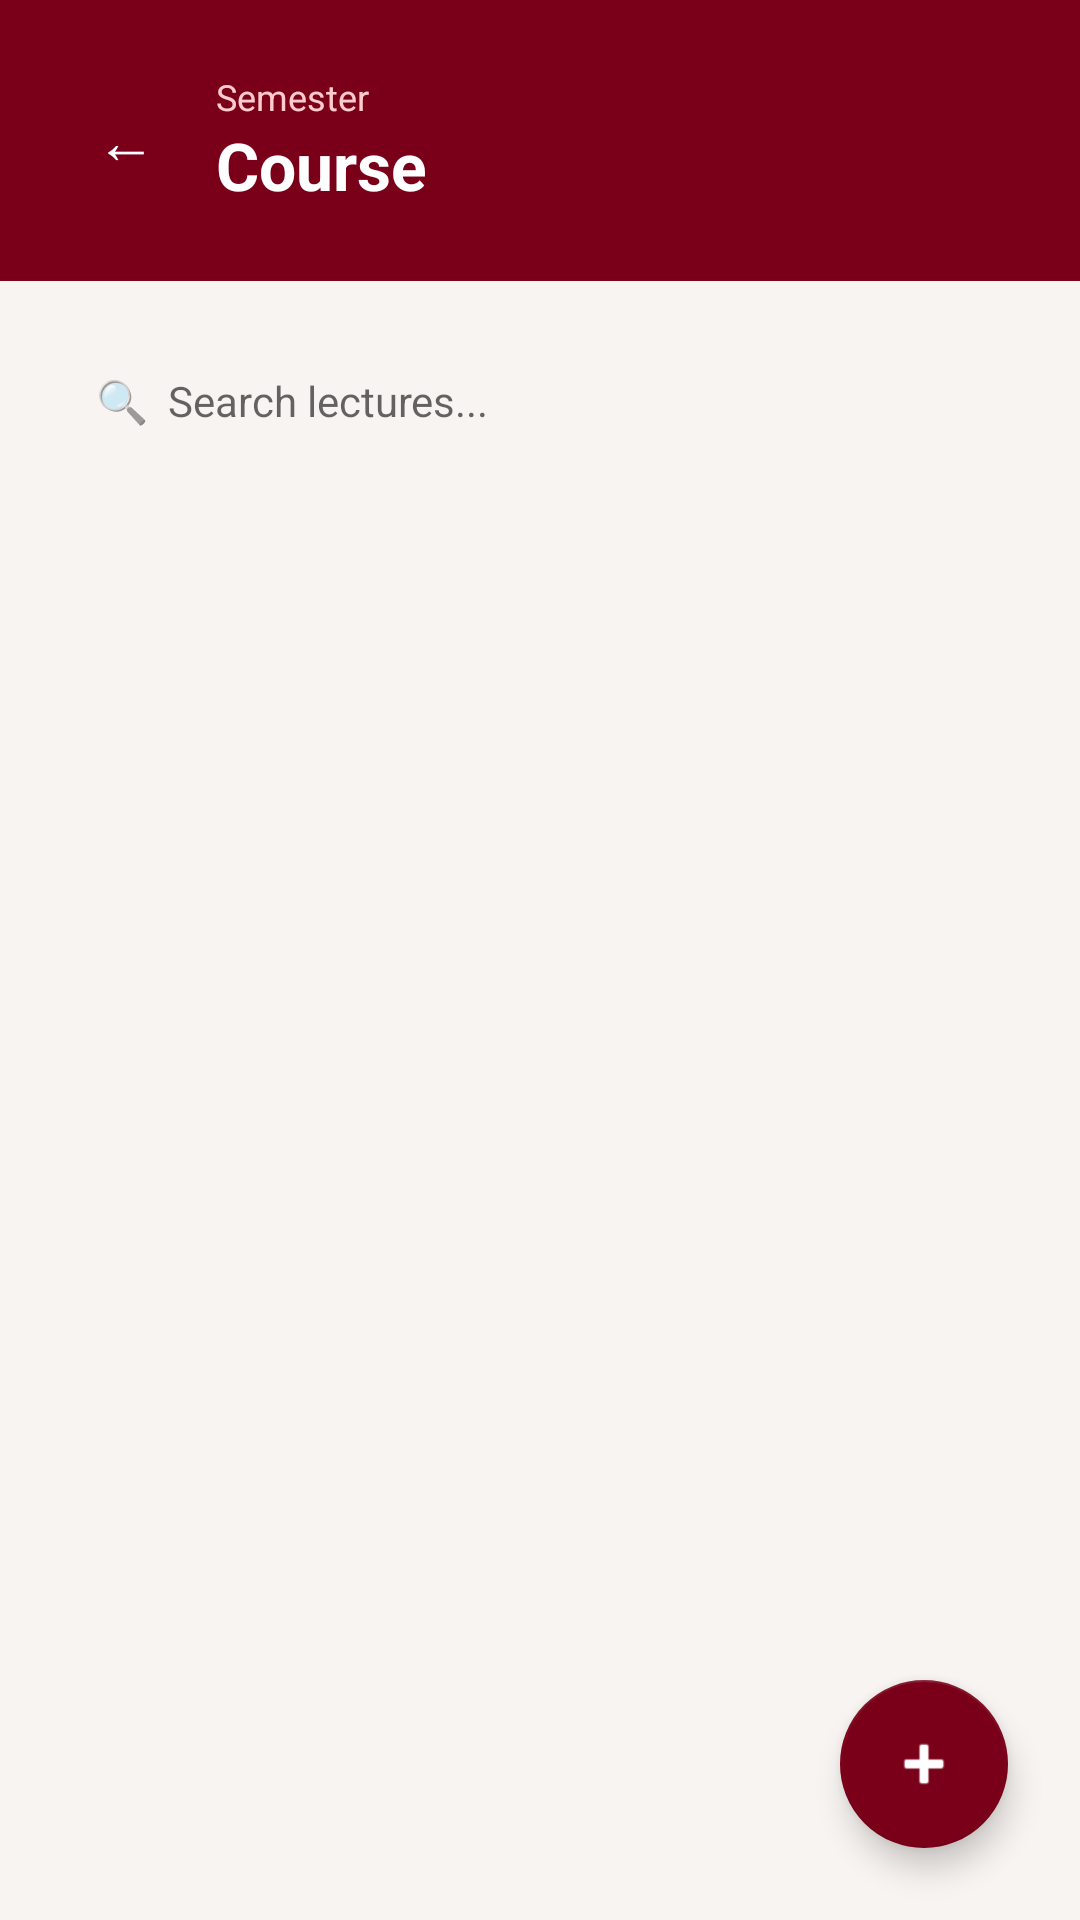

Layout XML and referenced resources for this Android screen:
<!-- AndroidManifest.xml: application theme Theme.AppCompat.Light.NoActionBar -->
<!-- res/layout/activity_lectures.xml -->
<?xml version="1.0" encoding="utf-8"?>
<androidx.coordinatorlayout.widget.CoordinatorLayout
    xmlns:android="http://schemas.android.com/apk/res/android"
    xmlns:app="http://schemas.android.com/apk/res-auto"
    android:layout_width="match_parent"
    android:layout_height="match_parent"
    android:background="#F8F4F1">

    <LinearLayout
        android:layout_width="match_parent"
        android:layout_height="match_parent"
        android:orientation="vertical">

        
        <LinearLayout
            android:layout_width="match_parent"
            android:layout_height="wrap_content"
            android:background="#7A0019"
            android:orientation="vertical"
            android:padding="24dp"
            android:paddingTop="40dp">

            <LinearLayout
                android:layout_width="match_parent"
                android:layout_height="wrap_content"
                android:orientation="horizontal"
                android:gravity="center_vertical">

                
                <TextView
                    android:id="@+id/btnBack"
                    android:layout_width="36dp"
                    android:layout_height="36dp"
                    android:text="←"
                    android:textSize="20sp"
                    android:textColor="#FFFFFF"
                    android:gravity="center"
                    android:layout_marginEnd="12dp"/>

                <LinearLayout
                    android:layout_width="0dp"
                    android:layout_height="wrap_content"
                    android:layout_weight="1"
                    android:orientation="vertical">

                    <TextView
                        android:id="@+id/txtSemesterLabel"
                        android:layout_width="wrap_content"
                        android:layout_height="wrap_content"
                        android:text="Semester"
                        android:textColor="#FFCCCC"
                        android:textSize="12sp"/>

                    <TextView
                        android:id="@+id/txtCourseName"
                        android:layout_width="wrap_content"
                        android:layout_height="wrap_content"
                        android:text="Course"
                        android:textColor="#FFFFFF"
                        android:textSize="22sp"
                        android:textStyle="bold"/>

                </LinearLayout>

            </LinearLayout>

        </LinearLayout>

        
        <LinearLayout
            android:layout_width="match_parent"
            android:layout_height="wrap_content"
            android:padding="16dp"
            android:background="#F8F4F1">

            <EditText
                android:id="@+id/searchLectureBar"
                android:layout_width="match_parent"
                android:layout_height="48dp"
                android:background="@drawable/input_rounded"
                android:hint="🔍  Search lectures..."
                android:paddingStart="16dp"
                android:paddingEnd="16dp"
                android:textSize="14sp"
                android:inputType="text"/>

        </LinearLayout>

        
        <ProgressBar
            android:id="@+id/progressBar"
            android:layout_width="wrap_content"
            android:layout_height="wrap_content"
            android:layout_gravity="center"
            android:visibility="gone"/>

        
        <TextView
            android:id="@+id/txtEmpty"
            android:layout_width="match_parent"
            android:layout_height="wrap_content"
            android:text="No lectures yet.\nTap + to add your first lecture."
            android:textColor="#AAAAAA"
            android:textSize="15sp"
            android:gravity="center"
            android:padding="48dp"
            android:visibility="gone"/>

        
        <ScrollView
            android:layout_width="match_parent"
            android:layout_height="0dp"
            android:layout_weight="1"
            android:clipToPadding="false"
            android:paddingBottom="80dp">

            <LinearLayout
                android:id="@+id/lectureContainer"
                android:layout_width="match_parent"
                android:layout_height="wrap_content"
                android:orientation="vertical"
                android:padding="16dp"/>

        </ScrollView>

    </LinearLayout>

    
    <com.google.android.material.floatingactionbutton.FloatingActionButton
        android:id="@+id/btnAddLecture"
        android:layout_width="wrap_content"
        android:layout_height="wrap_content"
        android:layout_gravity="bottom|end"
        android:layout_margin="24dp"
        android:contentDescription="Add Lecture"
        app:backgroundTint="#7A0019"
        app:tint="#FFFFFF"
        android:src="@android:drawable/ic_input_add"/>

</androidx.coordinatorlayout.widget.CoordinatorLayout>
<!-- resources referenced by this layout -->
<resources>

</resources>
